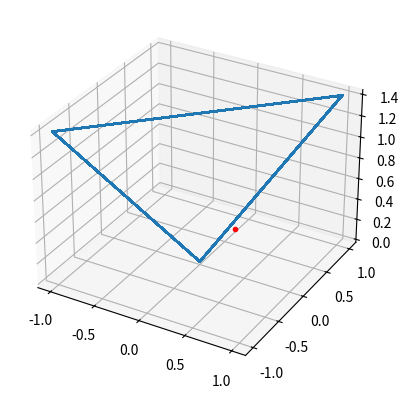

Here is the Python script that generated this plot: (Note: this script raises an exception after producing the figure.)
'''
=========================================================================
Uma demonstração simples de uso do gradiente de descida em uma
superfície bidimensional.
[redacted]
=========================================================================
'''

from mpl_toolkits.mplot3d import Axes3D
import matplotlib.pyplot as plt
from matplotlib import cm
import numpy as np
import math

#Cria uma figura
fig = plt.figure()
#Crie os eixos do R^3 e define o tipo de projeção
ax = fig.add_subplot(111, projection='3d')


def linspace(i, f, n):
	step = (f-i)/n
	values = []
	v = i
	for i in range(n):
		values.append(v)
		v += step
	values.append(f)
	return values

def prod(u, v):
	p = []
	for i in range(len(u)):
		p.append(u[i] * v[i])
	return p

def sum(u, v):
	p = []
	for i in range(len(u)):
		p.append(u[i] + v[i])
	return p

def sqrt(u):
	p = []
	for i in range(len(u)):
		p.append(math.sqrt(u[i]))
	return p

def sdiv(s, u):
	p = []
	for i in range(len(u)):
		p.append(s/u[i])
	return p

def divs(u, s):
	p = []
	for i in range(len(u)):
		p.append(u[i]/s)
	return p
	
def meshgrid(u, v):
	n = len(u)
	m = len(v)
	rx = []
	ry = []
	for i in range(m):
		rx.append(u.copy())
	for j in range(n):
		ry.append(v.copy())
	return (rx, ry)

# Função a ser minimizada
def f(X, Y):
	return sqrt(sum(prod(X,X), prod(Y,Y)))
	
	
#Gradiente da função a ser minimizada
def gradient(X, Y):
	t = sdiv(1,sqrt(sum(prod(X, X), prod(Y, Y))))
	dx = prod(t, X)
	dy = prod(t, Y)
	sz = sqrt(
	
	
	
prod(x,x) + prod(dy, dy))
	return (divs(dx,sz), divs(dy,sz))

# Construindo os dados
u = linspace(-1.0, 1.0, 100)
v = linspace(-1.0, 1.0, 100)
x, y = meshgrid(u, v)
z = f(x[0], y[0])

#plt.ion()
plt.cla()
# Plota a superficie
ax.plot(x, y, z)
p = [0.5, -0.2, f([0.5], [0.2])[0]]
plt.plot([p[0]], [p[1]], [p[2]], marker='o',markersize=3, color='red')
step_size = 0.05
max_steps = 1000
#INICO::GERA PONTOS AO LONGO DO CAMINHO
for i in range(max_steps):
	dx, dy = gradient([p[0]], [p[1]])
	p[0] = p[0] - step_size * dx
	p[1] = p[1] - step_size * dy
	p[2] = f(p[0], p[1])
	plt.plot([p[0]], [p[1]], [p[2]], marker='o',markersize=3, color='red')
#FIM::GERA PONTOS AO LONGO DO CAMINHO
plt.show() #exibir na tela

